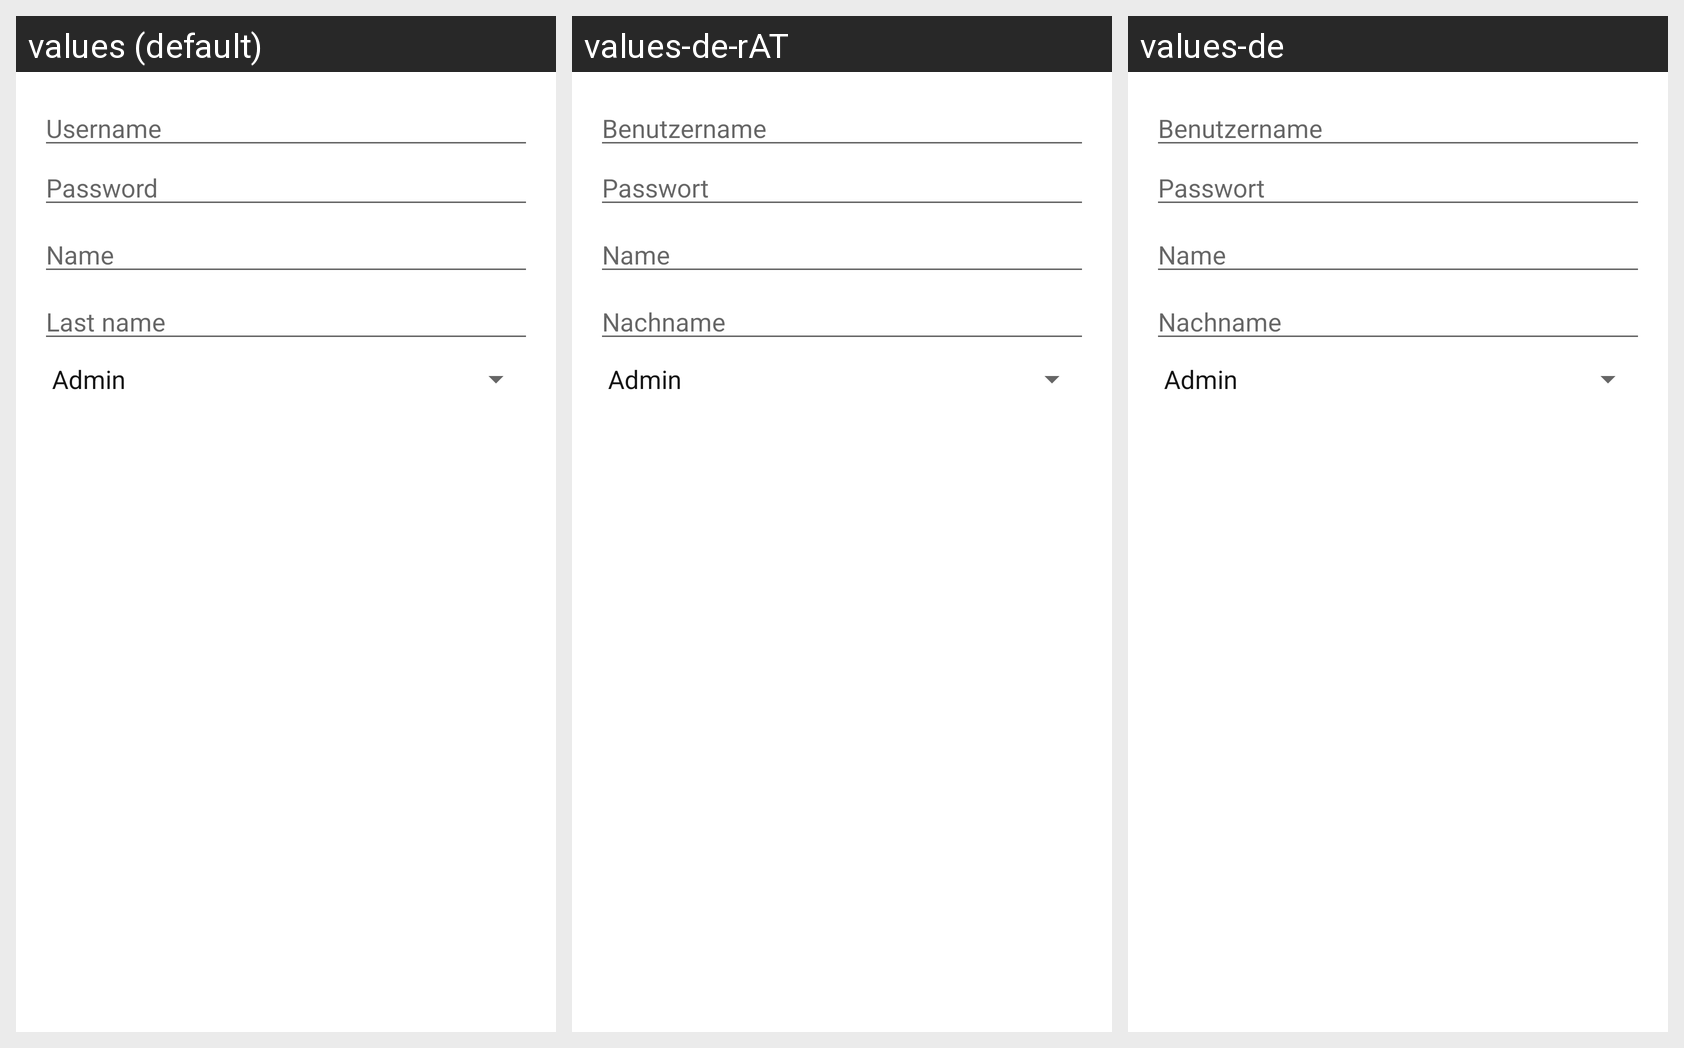

This grid shows one Android layout under several languages. Give, for every string resource on the screen, its name, the default text and each shown locale's text.
Android screen res/layout/layout_create_user_dialog_new.xml rendered under 3 locales, left to right: values (default), values-de-rAT, values-de. Device: Nexus 5 (rendered at 1080×1920; each locale shown at half size, 540×960, under a caption strip naming it); theme AppTheme.
Strings drawn on this screen, with the default value and each locale's value (text and hints the layout hard-codes, and strings that could not be matched under every locale, appear in the picture but are not listed):

username
  values: Username
  values-de-rAT: Benutzername
  values-de: Benutzername

password
  values: Password
  values-de-rAT: Passwort
  values-de: Passwort

Surname
  values: Last name
  values-de-rAT: Nachname
  values-de: Nachname
